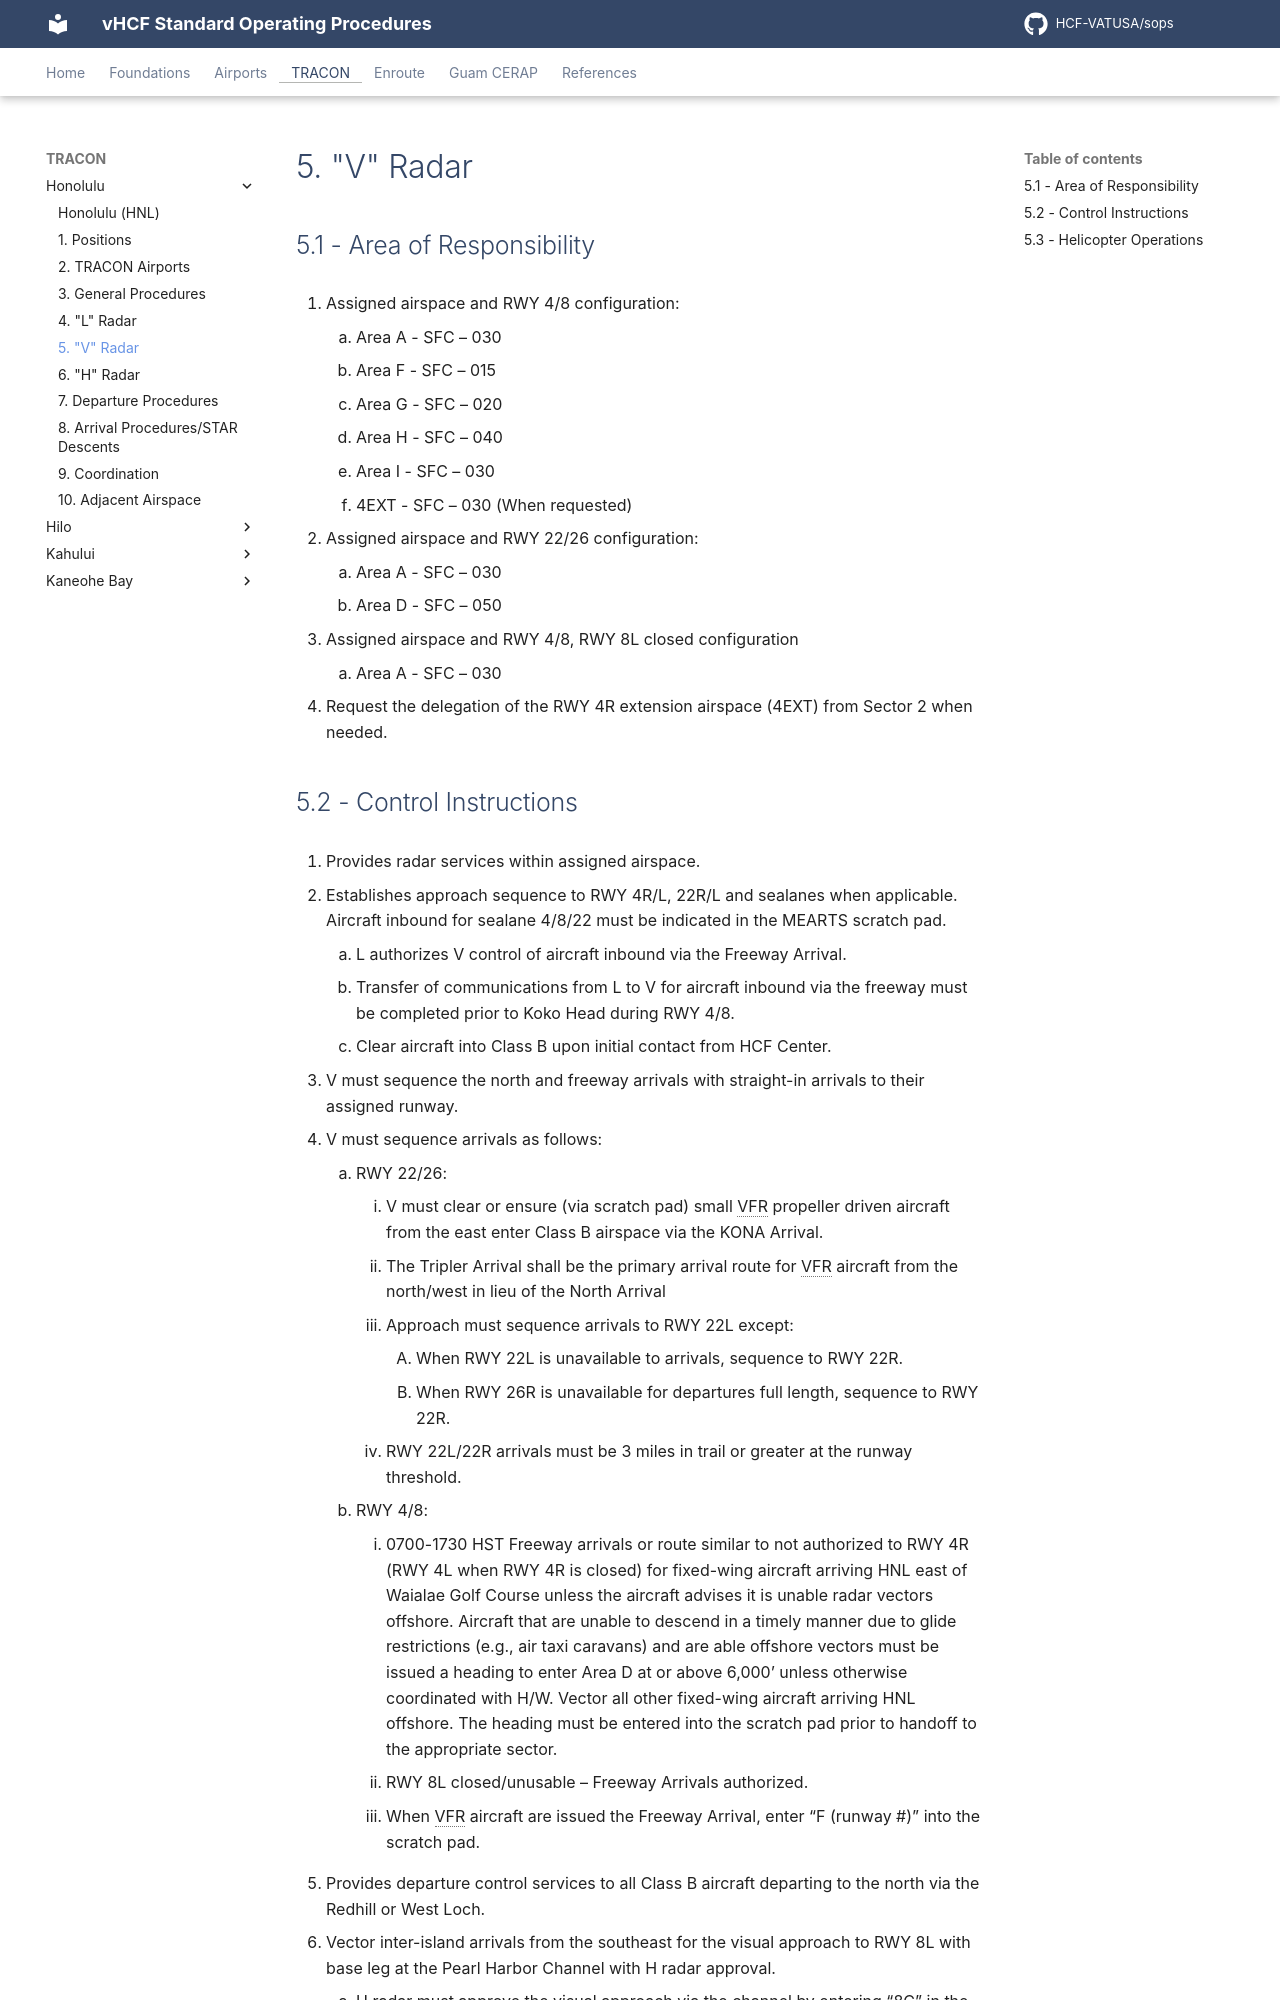

repository: HCF-VATUSA/sops · page: tracon/Honolulu/vradar/index.html · generator: mkdocs

# 5. "V" Radar

## 5.1 - Area of Responsibility

1. Assigned airspace and RWY 4/8 configuration:
    1. Area A - SFC – 030
    2. Area F - SFC – 015
    3. Area G - SFC – 020
    4. Area H - SFC – 040
    5. Area I - SFC – 030
    6. 4EXT - SFC – 030 (When requested)
2. Assigned airspace and RWY 22/26 configuration:
    1. Area A - SFC – 030
    2. Area D - SFC – 050
3. Assigned airspace and RWY 4/8, RWY 8L closed configuration
    1. Area A - SFC – 030
4. Request the delegation of the RWY 4R extension airspace (4EXT) from Sector 2 when needed.
